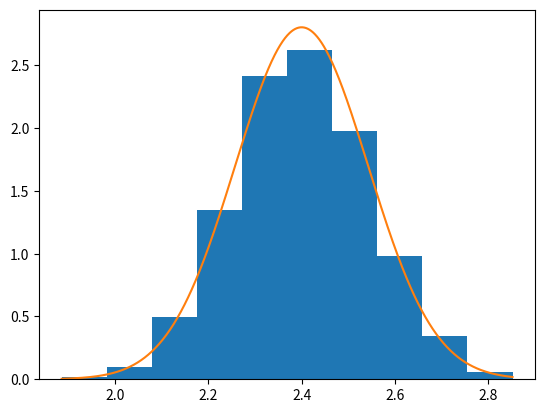

The script that saved this image:
# -*- coding: utf-8 -*-
"""
Created on Thu Sep  7 13:15:05 2023

[redacted]
"""

import numpy as np
from math import ceil

def automated_rej_sampling(sampler_f_max, other_pdfs, f_modes, k, testing = 1):
    """
    sampler_f_max: function which samples from the pdf which has the highest
    value for max_x pdf(x) 
    other_pdfs: list of functions which contains all pdfs apart from the one 
    corresponding to sampler_f_max
    f_modes: 1D np.array of floats giving pdf(mode)
    k: normalizing constant s.t. the product of all k * pdfs integrates to 1       
    """
    
    alpha = np.prod(f_modes) / np.max(f_modes)
    acceptance_rate = 1/ (k * alpha)
    if acceptance_rate < 10**(-5):
        print('acceptance_rate is ',acceptance_rate)
    stop  = False
    count = 1
        
    while stop == False:
    
        nr_samples_to_generate = min(ceil(1/ (2*acceptance_rate)) *  testing, 5 * 10**7) 
        samples                = sampler_f_max(size = nr_samples_to_generate)
        #assert nr_samples_to_generate == len(numerator.shape)   
        acceptance_probability = np.prod([pdf(samples) for pdf in other_pdfs],axis=0) / alpha 
        
        u = np.random.uniform(low = 0, high = 1, size = nr_samples_to_generate)
        indicator = u <= acceptance_probability
        
        if np.sum(indicator) > 0:

            if testing == 1:
                return samples[indicator][0]
            
            else: 
                
                print(f'acceptance_rate is {acceptance_rate}')
                print(f'expected nr of samples is {acceptance_rate * nr_samples_to_generate}')
                print(f'number of samples is {np.sum(indicator)}')
            
                return samples[indicator]
        
        
        count +=1 
        
        if count > 2000: #to increase to 75
            raise ValueError('the acceptance probability was computed incorrectly')
            
            
            
        
if __name__ == "__main__":
    
    import scipy
    from scipy.stats import norm
    from scipy.integrate import quad   
    import matplotlib.pyplot as plt     

    mu1, mu2 = 1.5, 2.5
    sigma1, sigma2 = 0.45, 0.15 
    
    d1 = scipy.stats.norm(loc = mu1, scale = sigma1).pdf
    d2 = scipy.stats.norm(loc = mu2, scale = sigma2).pdf
    
    assert sigma1 > sigma2 # bigger variance means smaller mode
    
    f_modes = [d1(mu1), d2(mu2)]
    
    sampler_f_max = scipy.stats.norm(loc = mu2, scale = sigma2).rvs
    other_pdfs    = [d1]
    
        
    k = 1 / quad(func = lambda x :d1(x) * d2(x),  a = -np.inf, b = np.inf)[0]
    
    samples  = automated_rej_sampling(sampler_f_max, other_pdfs, f_modes, k, 10**4)
    plt.hist(samples,density= True)
    x_values = np.linspace(np.min(samples), np.max(samples), 1000)
    plt.plot(x_values, d1(x_values) * d2(x_values) * k) 
    
    #usecase: automated_rej_sampling(sampler_f_max, other_pdfs, f_modes, k) , with the last variable = 1 or missing 
    
    

    
    
    
    
       
       
       
       
    
    
    